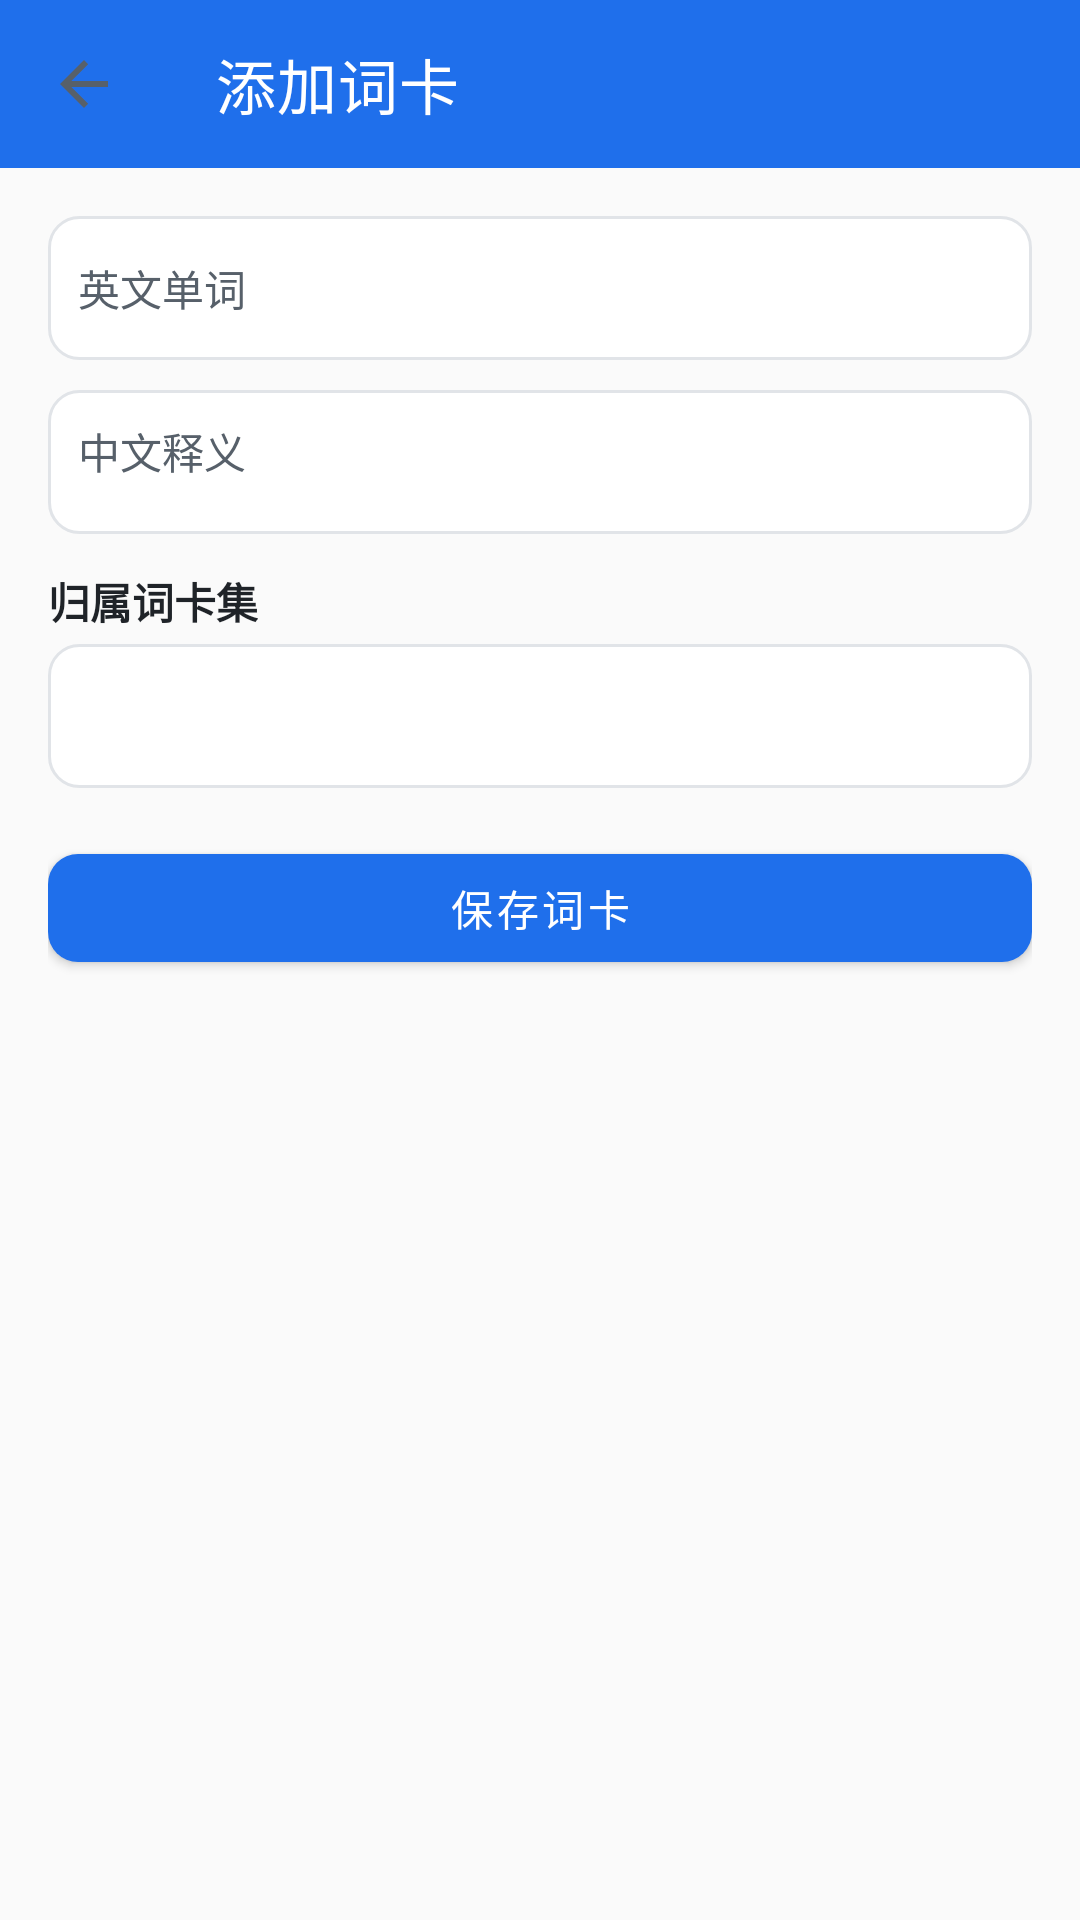

Reconstruct the res/layout file that produces this screen, plus the resources it refers to.
<!-- AndroidManifest.xml: application theme Theme.Verso -->
<!-- res/layout/activity_add_card.xml -->
<?xml version="1.0" encoding="utf-8"?>
<LinearLayout xmlns:android="http://schemas.android.com/apk/res/android"
    xmlns:app="http://schemas.android.com/apk/res-auto"
    android:layout_width="match_parent"
    android:layout_height="match_parent"
    android:orientation="vertical">

    <com.google.android.material.appbar.MaterialToolbar
        android:id="@+id/toolbar"
        android:layout_width="match_parent"
        android:layout_height="@dimen/toolbar_height"
        android:background="?attr/colorPrimary"
        app:navigationIcon="?attr/homeAsUpIndicator"
        app:title="@string/menu_add_card"
        app:titleTextColor="@color/white" />

    <LinearLayout
        android:layout_width="match_parent"
        android:layout_height="wrap_content"
        android:orientation="vertical"
        android:padding="@dimen/screen_padding">

        <EditText
            android:id="@+id/et_word"
            android:layout_width="match_parent"
            android:layout_height="@dimen/search_height"
            android:background="@drawable/bg_search"
            android:hint="@string/add_card_word_hint"
            android:inputType="text"
            android:maxLines="1"
            android:paddingStart="10dp"
            android:paddingEnd="10dp"
            android:textColor="@color/text_primary"
            android:textColorHint="@color/text_secondary"
            android:textSize="@dimen/definition_text" />

        <EditText
            android:id="@+id/et_definition"
            android:layout_width="match_parent"
            android:layout_height="wrap_content"
            android:layout_marginTop="10dp"
            android:background="@drawable/bg_search"
            android:gravity="top|start"
            android:hint="@string/add_card_def_hint"
            android:inputType="textMultiLine"
            android:minHeight="@dimen/search_height"
            android:padding="10dp"
            android:textColor="@color/text_primary"
            android:textColorHint="@color/text_secondary"
            android:textSize="@dimen/definition_text" />

        <TextView
            android:layout_width="wrap_content"
            android:layout_height="wrap_content"
            android:layout_marginTop="12dp"
            android:text="@string/add_card_set_label"
            android:textColor="@color/text_primary"
            android:textSize="@dimen/definition_text"
            android:textStyle="bold" />

        <Spinner
            android:id="@+id/sp_set"
            android:layout_width="match_parent"
            android:layout_height="@dimen/search_height"
            android:layout_marginTop="4dp"
            android:background="@drawable/bg_search"
            android:paddingStart="6dp"
            android:paddingEnd="6dp" />

        <com.google.android.material.button.MaterialButton
            android:id="@+id/btn_save"
            android:layout_width="match_parent"
            android:layout_height="@dimen/search_height"
            android:layout_marginTop="16dp"
            android:text="@string/add_card_save"
            android:textColor="@color/white"
            android:textSize="@dimen/definition_text"
            app:backgroundTint="@color/primary"
            app:cornerRadius="@dimen/card_corner" />
    </LinearLayout>
</LinearLayout>
<!-- resources referenced by this layout -->
<resources>
  <color name="primary">#1F6FEB</color>
  <color name="text_primary">#1F2328</color>
  <color name="text_secondary">#57606A</color>
  <color name="white">#FFFFFFFF</color>
  <dimen name="card_corner">8dp</dimen>
  <dimen name="definition_text">13sp</dimen>
  <dimen name="screen_padding">12dp</dimen>
  <dimen name="search_height">40dp</dimen>
  <dimen name="toolbar_height">44dp</dimen>
  <!-- drawable bg_search (drawable) -->
  <?xml version="1.0" encoding="utf-8"?>
  <shape xmlns:android="http://schemas.android.com/apk/res/android"
      android:shape="rectangle">
      <solid android:color="@color/surface" />
      <corners android:radius="@dimen/card_corner" />
      <stroke android:width="1dp" android:color="@color/divider" />
  </shape>
  <string name="add_card_def_hint">中文释义</string>
  <string name="add_card_save">保存词卡</string>
  <string name="add_card_set_label">归属词卡集</string>
  <string name="add_card_word_hint">英文单词</string>
  <string name="menu_add_card">添加词卡</string>
  <style name="Theme.Verso" parent="Theme.MaterialComponents.DayNight.NoActionBar">
          <item name="colorPrimary">@color/primary</item>
          <item name="colorPrimaryVariant">@color/primary_dark</item>
          <item name="colorOnPrimary">@color/white</item>
          <item name="colorSecondary">@color/accent</item>
          <item name="colorOnSecondary">@color/white</item>
          <item name="android:colorBackground">@color/background</item>
          <item name="colorSurface">@color/surface</item>
          <item name="colorOnSurface">@color/text_primary</item>
          <item name="android:windowBackground">@color/background</item>
          <item name="android:textColorPrimary">@color/text_primary</item>
          <item name="android:textColorSecondary">@color/text_secondary</item>
      </style>
  <color name="surface">#FFFFFF</color>
  <color name="divider">#E1E4E8</color>
  <color name="primary_dark">#1550B5</color>
  <color name="accent">#2EA043</color>
  <color name="background">#FAFAFA</color>
</resources>
